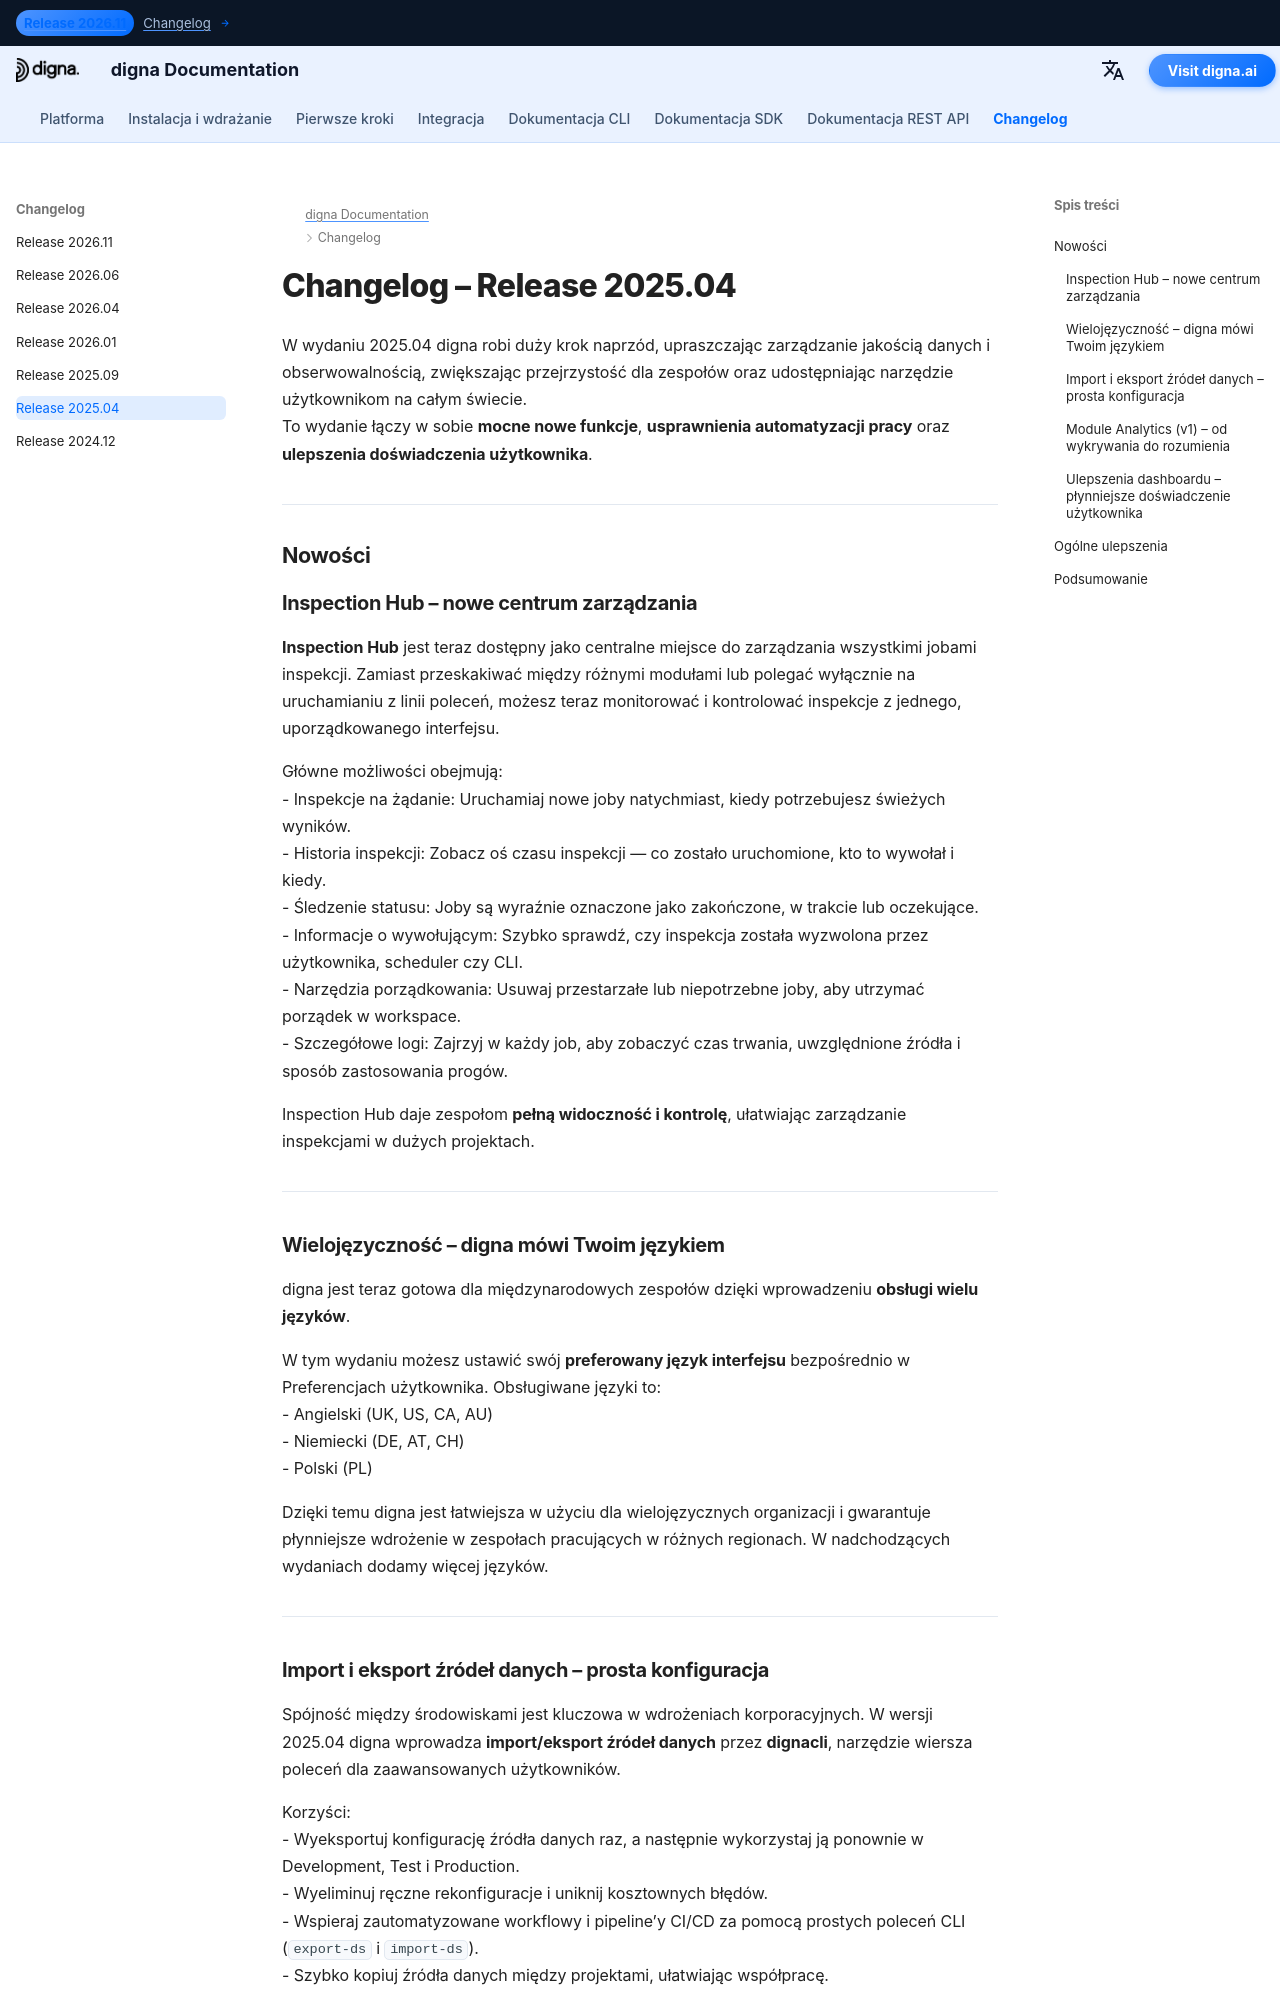

repository: dignaai/digna-docs · page: pl/changelog/Release_202504/index.html · generator: mkdocs

---
title: Wydanie digna 2025.04 | Inspection Hub, wielojęzyczność, Module Analytics
description: Dowiedz się, co nowego w wydaniu digna 2025.04. Wersja ta wprowadza Inspection Hub, obsługę wielu języków (angielski, niemiecki, polski), import/eksport źródeł danych przez dignacli, pierwsze wydanie Module Analytics oraz usprawnione doświadczenie na dashboardzie.
keywords: digna Release 2025.04, digna changelog, digna inspection hub, digna multi-language support, digna module analytics, digna import export, digna CLI, release notes, data observability, data quality monitoring
image: /assets/logo_square.png
---

# Changelog – Release 2025.04

W wydaniu 2025.04 digna robi duży krok naprzód, upraszczając zarządzanie jakością danych i obserwowalnością, zwiększając przejrzystość dla zespołów oraz udostępniając narzędzie użytkownikom na całym świecie.  
To wydanie łączy w sobie **mocne nowe funkcje**, **usprawnienia automatyzacji pracy** oraz **ulepszenia doświadczenia użytkownika**.  

---

## Nowości

### Inspection Hub – nowe centrum zarządzania
**Inspection Hub** jest teraz dostępny jako centralne miejsce do zarządzania wszystkimi jobami inspekcji. Zamiast przeskakiwać między różnymi modułami lub polegać wyłącznie na uruchamianiu z linii poleceń, możesz teraz monitorować i kontrolować inspekcje z jednego, uporządkowanego interfejsu.  

Główne możliwości obejmują:  
- Inspekcje na żądanie: Uruchamiaj nowe joby natychmiast, kiedy potrzebujesz świeżych wyników.  
- Historia inspekcji: Zobacz oś czasu inspekcji — co zostało uruchomione, kto to wywołał i kiedy.  
- Śledzenie statusu: Joby są wyraźnie oznaczone jako zakończone, w trakcie lub oczekujące.  
- Informacje o wywołującym: Szybko sprawdź, czy inspekcja została wyzwolona przez użytkownika, scheduler czy CLI.  
- Narzędzia porządkowania: Usuwaj przestarzałe lub niepotrzebne joby, aby utrzymać porządek w workspace.  
- Szczegółowe logi: Zajrzyj w każdy job, aby zobaczyć czas trwania, uwzględnione źródła i sposób zastosowania progów.  

Inspection Hub daje zespołom **pełną widoczność i kontrolę**, ułatwiając zarządzanie inspekcjami w dużych projektach.  

---

### Wielojęzyczność – digna mówi Twoim językiem
digna jest teraz gotowa dla międzynarodowych zespołów dzięki wprowadzeniu **obsługi wielu języków**.  

W tym wydaniu możesz ustawić swój **preferowany język interfejsu** bezpośrednio w Preferencjach użytkownika. Obsługiwane języki to:  
- Angielski (UK, US, CA, AU)  
- Niemiecki (DE, AT, CH)  
- Polski (PL)  

Dzięki temu digna jest łatwiejsza w użyciu dla wielojęzycznych organizacji i gwarantuje płynniejsze wdrożenie w zespołach pracujących w różnych regionach. W nadchodzących wydaniach dodamy więcej języków.  

---
